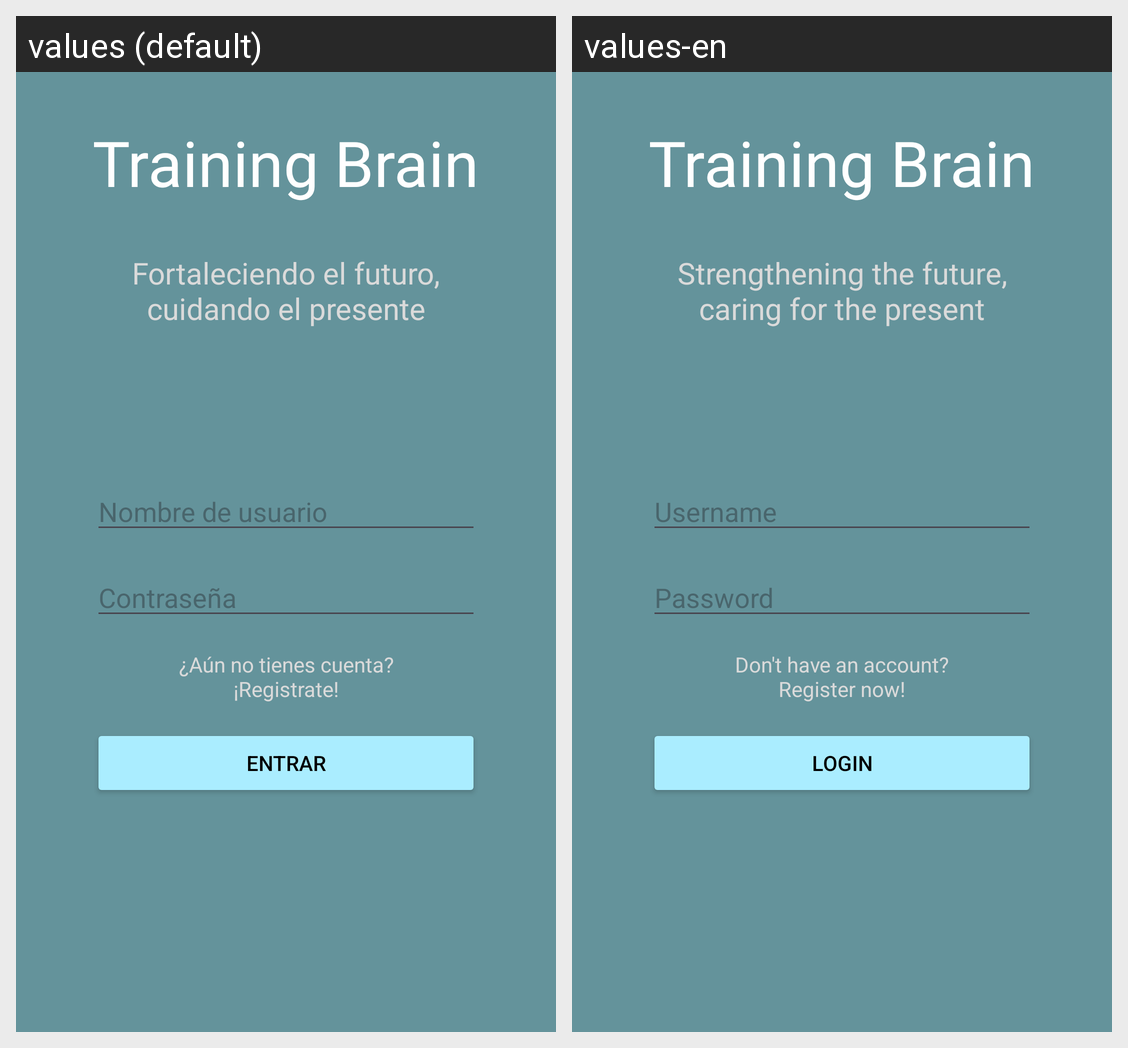

This grid shows one Android layout under two languages. Give, for every string resource on the screen, its name, the default text and each shown locale's text.
Android screen res/layout/activity_login.xml rendered under 2 locales, left to right: values (default), values-en. Device: Nexus 5 (rendered at 1080×1920; each locale shown at half size, 540×960, under a caption strip naming it); theme Theme.TrainingBrain.
Strings drawn on this screen, with the default value and each locale's value (text and hints the layout hard-codes, and strings that could not be matched under every locale, appear in the picture but are not listed):

app_name
  values: Training Brain
  values-en: Training Brain

app_slogan
  values: Fortaleciendo el futuro,
      cuidando el presente
  values-en: Strengthening the future,
      caring for the present

username
  values: Nombre de usuario
  values-en: Username

password
  values: Contraseña
  values-en: Password

login_button_text
  values: Entrar
  values-en: Login

not_registered
  values: ¿Aún no tienes cuenta?
      ¡Registrate!
  values-en: Don't have an account?
      Register now!
